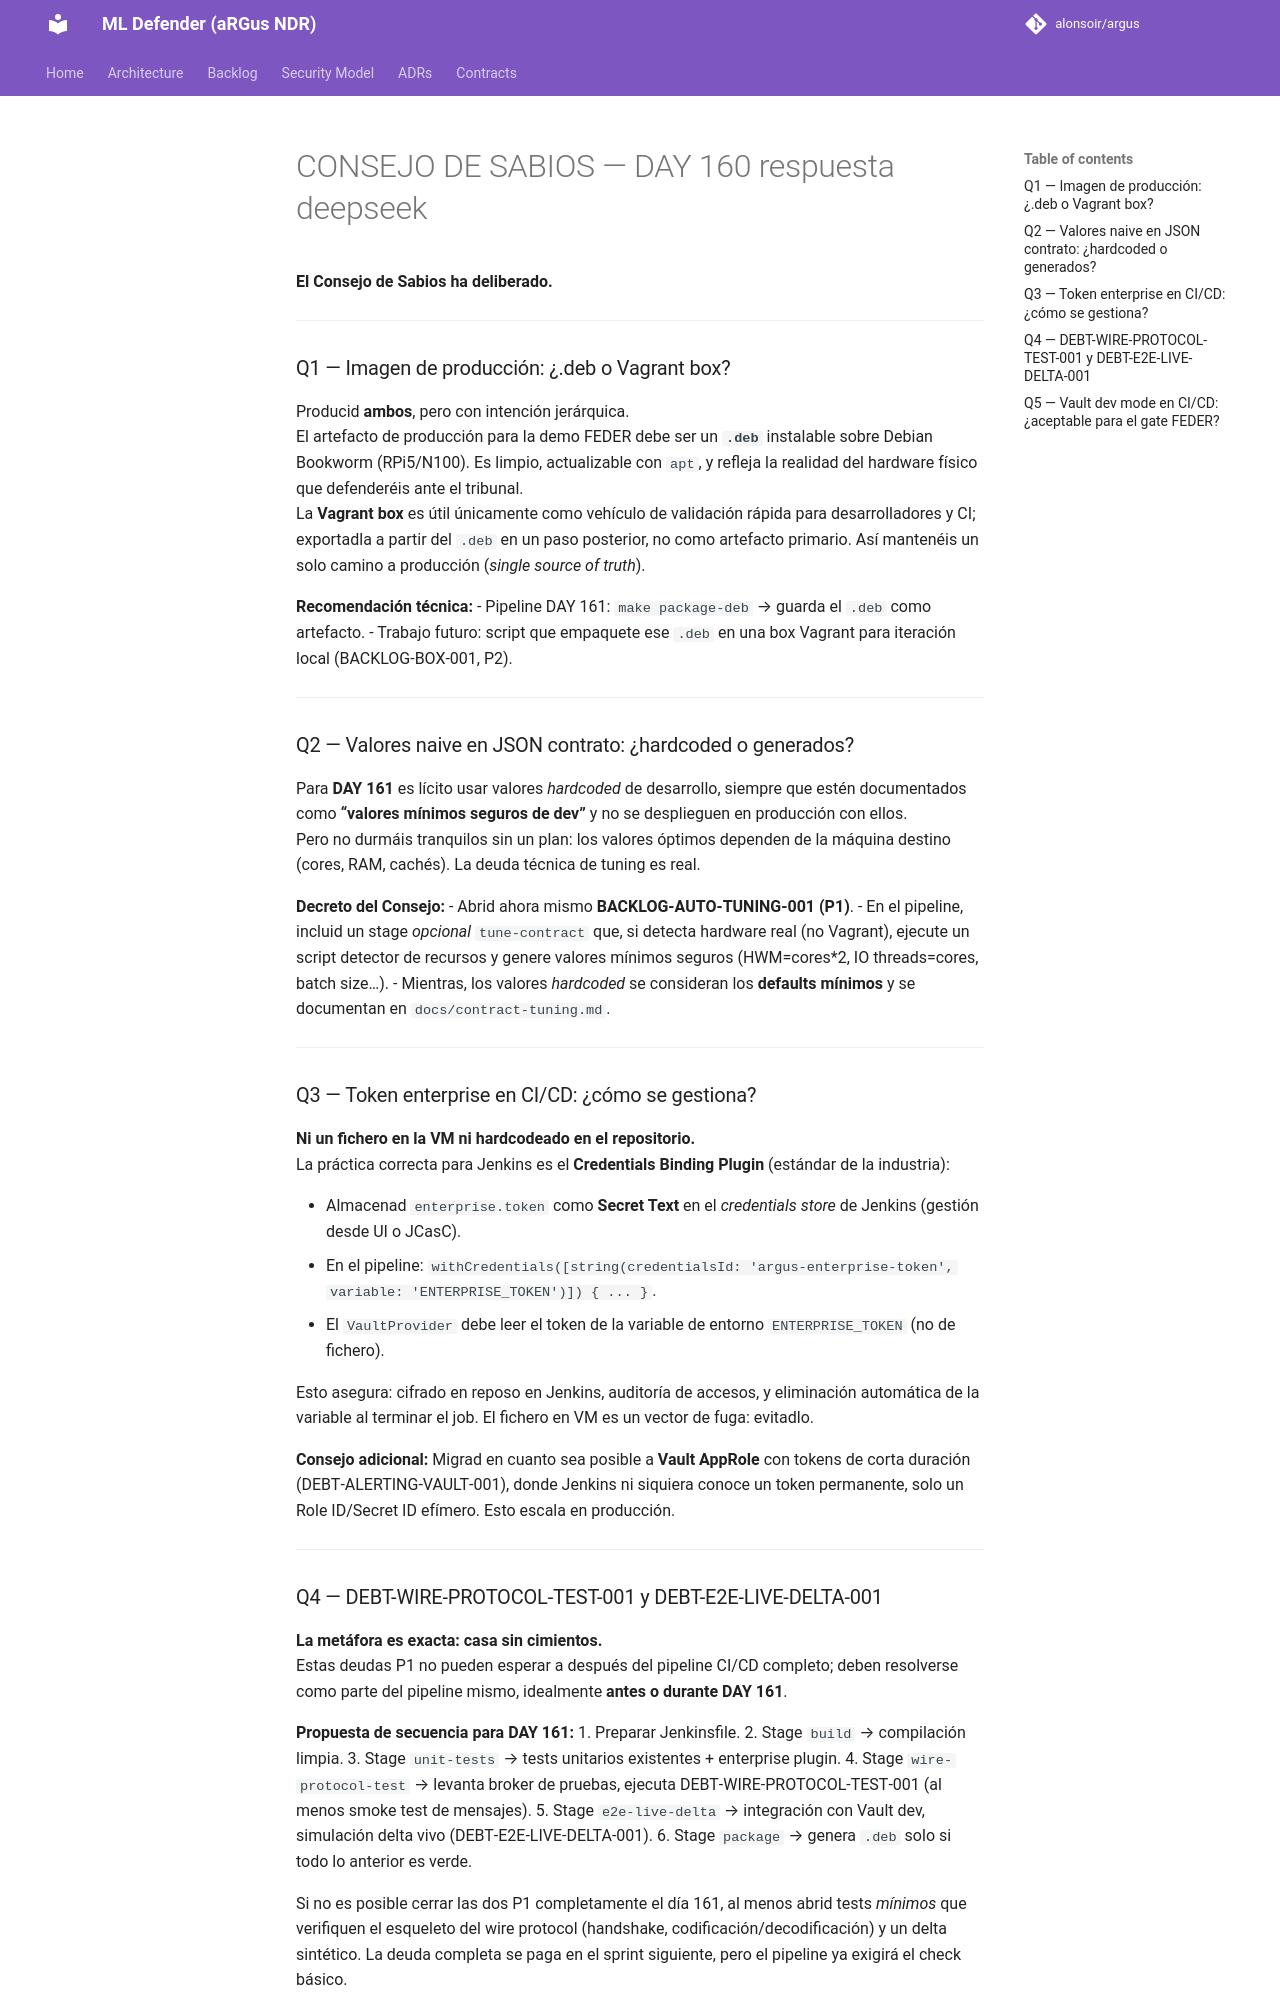

repository: alonsoir/argus · page: council/CONSEJO DE SABIOS — DAY 160-respuesta-deepseek/index.html · generator: mkdocs

**El Consejo de Sabios ha deliberado.**

---

### Q1 — Imagen de producción: ¿.deb o Vagrant box?

Producid **ambos**, pero con intención jerárquica.  
El artefacto de producción para la demo FEDER debe ser un **`.deb`** instalable sobre Debian Bookworm (RPi5/N100). Es limpio, actualizable con `apt`, y refleja la realidad del hardware físico que defenderéis ante el tribunal.  
La **Vagrant box** es útil únicamente como vehículo de validación rápida para desarrolladores y CI; exportadla a partir del `.deb` en un paso posterior, no como artefacto primario. Así mantenéis un solo camino a producción (*single source of truth*).

**Recomendación técnica:**
- Pipeline DAY 161: `make package-deb` → guarda el `.deb` como artefacto.
- Trabajo futuro: script que empaquete ese `.deb` en una box Vagrant para iteración local (BACKLOG‑BOX‑001, P2).

---

### Q2 — Valores naive en JSON contrato: ¿hardcoded o generados?

Para **DAY 161** es lícito usar valores *hardcoded* de desarrollo, siempre que estén documentados como **“valores mínimos seguros de dev”** y no se desplieguen en producción con ellos.  
Pero no durmáis tranquilos sin un plan: los valores óptimos dependen de la máquina destino (cores, RAM, cachés). La deuda técnica de tuning es real.

**Decreto del Consejo:**
- Abrid ahora mismo **BACKLOG-AUTO-TUNING-001 (P1)**.
- En el pipeline, incluid un stage *opcional* `tune-contract` que, si detecta hardware real (no Vagrant), ejecute un script detector de recursos y genere valores mínimos seguros (HWM=cores*2, IO threads=cores, batch size…).
- Mientras, los valores *hardcoded* se consideran los **defaults mínimos** y se documentan en `docs/contract-tuning.md`.

---

### Q3 — Token enterprise en CI/CD: ¿cómo se gestiona?

**Ni un fichero en la VM ni hardcodeado en el repositorio.**  
La práctica correcta para Jenkins es el **Credentials Binding Plugin** (estándar de la industria):

- Almacenad `enterprise.token` como **Secret Text** en el *credentials store* de Jenkins (gestión desde UI o JCasC).
- En el pipeline: `withCredentials([string(credentialsId: 'argus-enterprise-token', variable: 'ENTERPRISE_TOKEN')]) { ... }`.
- El `VaultProvider` debe leer el token de la variable de entorno `ENTERPRISE_TOKEN` (no de fichero).

Esto asegura: cifrado en reposo en Jenkins, auditoría de accesos, y eliminación automática de la variable al terminar el job. El fichero en VM es un vector de fuga: evitadlo.

**Consejo adicional:** Migrad en cuanto sea posible a **Vault AppRole** con tokens de corta duración (DEBT‑ALERTING‑VAULT‑001), donde Jenkins ni siquiera conoce un token permanente, solo un Role ID/Secret ID efímero. Esto escala en producción.

---

### Q4 — DEBT-WIRE-PROTOCOL-TEST-001 y DEBT-E2E-LIVE-DELTA-001

**La metáfora es exacta: casa sin cimientos.**  
Estas deudas P1 no pueden esperar a después del pipeline CI/CD completo; deben resolverse como parte del pipeline mismo, idealmente **antes o durante DAY 161**.

**Propuesta de secuencia para DAY 161:**
1. Preparar Jenkinsfile.
2. Stage `build` → compilación limpia.
3. Stage `unit-tests` → tests unitarios existentes + enterprise plugin.
4. Stage `wire-protocol-test` → levanta broker de pruebas, ejecuta DEBT‑WIRE‑PROTOCOL‑TEST‑001 (al menos smoke test de mensajes).
5. Stage `e2e-live-delta` → integración con Vault dev, simulación delta vivo (DEBT‑E2E‑LIVE‑DELTA‑001).
6. Stage `package` → genera `.deb` solo si todo lo anterior es verde.

Si no es posible cerrar las dos P1 completamente el día 161, al menos abrid tests *mínimos* que verifiquen el esqueleto del wire protocol (handshake, codificación/decodificación) y un delta sintético. La deuda completa se paga en el sprint siguiente, pero el pipeline ya exigirá el check básico.

---
